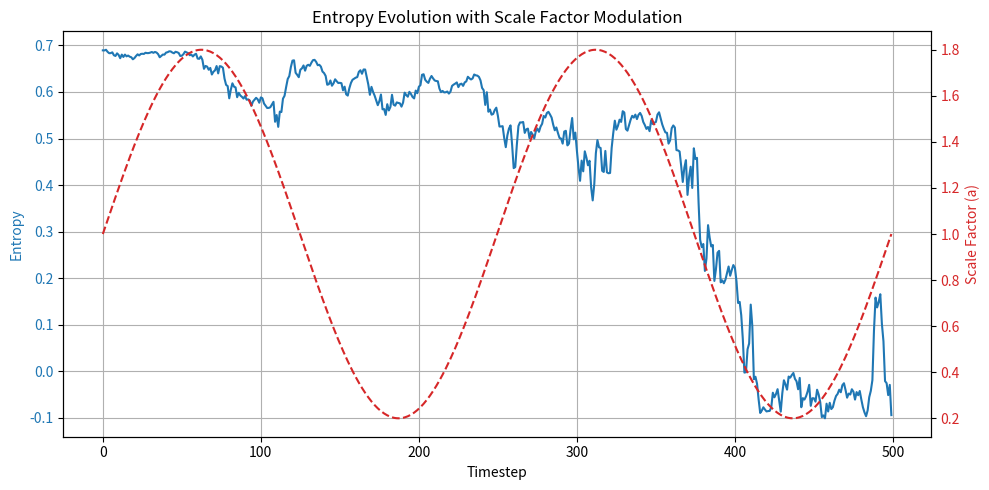

Recreate this plot in Python. (Note: this script raises an exception after producing the figure.)

import numpy as np
import matplotlib.pyplot as plt

# Simulation parameters
timesteps = 500
a0 = 1.0  # initial scale factor
H0 = 0.05  # base Hubble-like expansion rate
gamma = 0.02  # noise level baseline

# Time array
t = np.linspace(0, 1, timesteps)

# Define scale factor over time (mimicking a bounce model)
def scale_factor(t):
    return a0 * (1 + 0.8 * np.sin(4 * np.pi * t))  # Bounce-like periodic oscillation

# Modified noise model: gamma modulated by scale factor
def apply_curvature_noise(rho, gamma, a):
    curved_gamma = gamma * (1 + 0.5 * np.cos(2 * np.pi * a))  # curvature-modulated noise
    noise = curved_gamma * np.random.randn(*rho.shape)
    noise = (noise + noise.T) / 2
    rho += noise
    rho = (rho + rho.T) / 2
    rho /= np.trace(rho)
    return rho

# Entropy function
def entropy(rho):
    vals = np.linalg.eigvalsh(rho)
    vals = vals[vals > 0]
    return -np.sum(vals * np.log(vals))

# Simulation
rho = np.eye(2) / 2
entropies = []
scales = []

for i in range(timesteps):
    a = scale_factor(t[i])
    rho = apply_curvature_noise(rho, gamma, a)
    entropies.append(entropy(rho))
    scales.append(a)

# Plot entropy with scale factor overlay
fig, ax1 = plt.subplots(figsize=(10, 5))

color = 'tab:blue'
ax1.set_xlabel('Timestep')
ax1.set_ylabel('Entropy', color=color)
ax1.plot(entropies, color=color, label='Entropy')
ax1.tick_params(axis='y', labelcolor=color)
ax1.grid(True)

ax2 = ax1.twinx()
color = 'tab:red'
ax2.set_ylabel('Scale Factor (a)', color=color)
ax2.plot(scales, color=color, linestyle='--', label='Scale Factor')
ax2.tick_params(axis='y', labelcolor=color)

plt.title("Entropy Evolution with Scale Factor Modulation")
fig.tight_layout()

# Save figure
plt.savefig("/mnt/data/curvature_modulated_entropy_simulation_v2.6.png")
